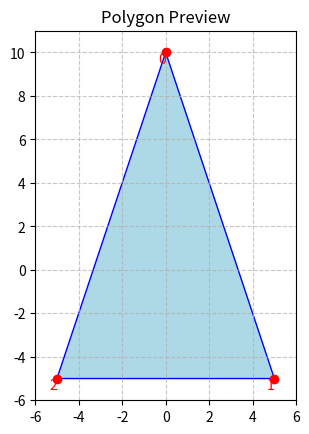

Generate this figure with matplotlib:
import matplotlib.pyplot as plt
from matplotlib.patches import Polygon

def plot_polygon(vertices):
    """
    Plot a polygon from a list of vertices.

    Parameters:
        vertices (list of tuples): List of (x, y) coordinates for each vertex.
    """
    fig, ax = plt.subplots()
    polygon = Polygon(vertices, closed=True, edgecolor='blue', facecolor='lightblue')
    ax.add_patch(polygon)
    
    # Extract x and y coordinates for setting plot limits
    x, y = zip(*vertices)
    ax.set_xlim(min(x) - 1, max(x) + 1)
    ax.set_ylim(min(y) - 1, max(y) + 1)
    
    # Plot settings
    ax.set_aspect('equal')
    ax.grid(True, linestyle='--', alpha=0.7)
    ax.set_title("Polygon Preview")
    
    # Show vertices
    for (i, (vx, vy)) in enumerate(vertices):
        ax.plot(vx, vy, 'ro')  # Mark vertex
        ax.text(vx, vy, f"{i}", ha="right", va="top", color="red")  # Label vertex

    plt.show()

# Example vertices for a polygon
vertices = [(0, 10), (5, -5), (-5, -5)]
plot_polygon(vertices)